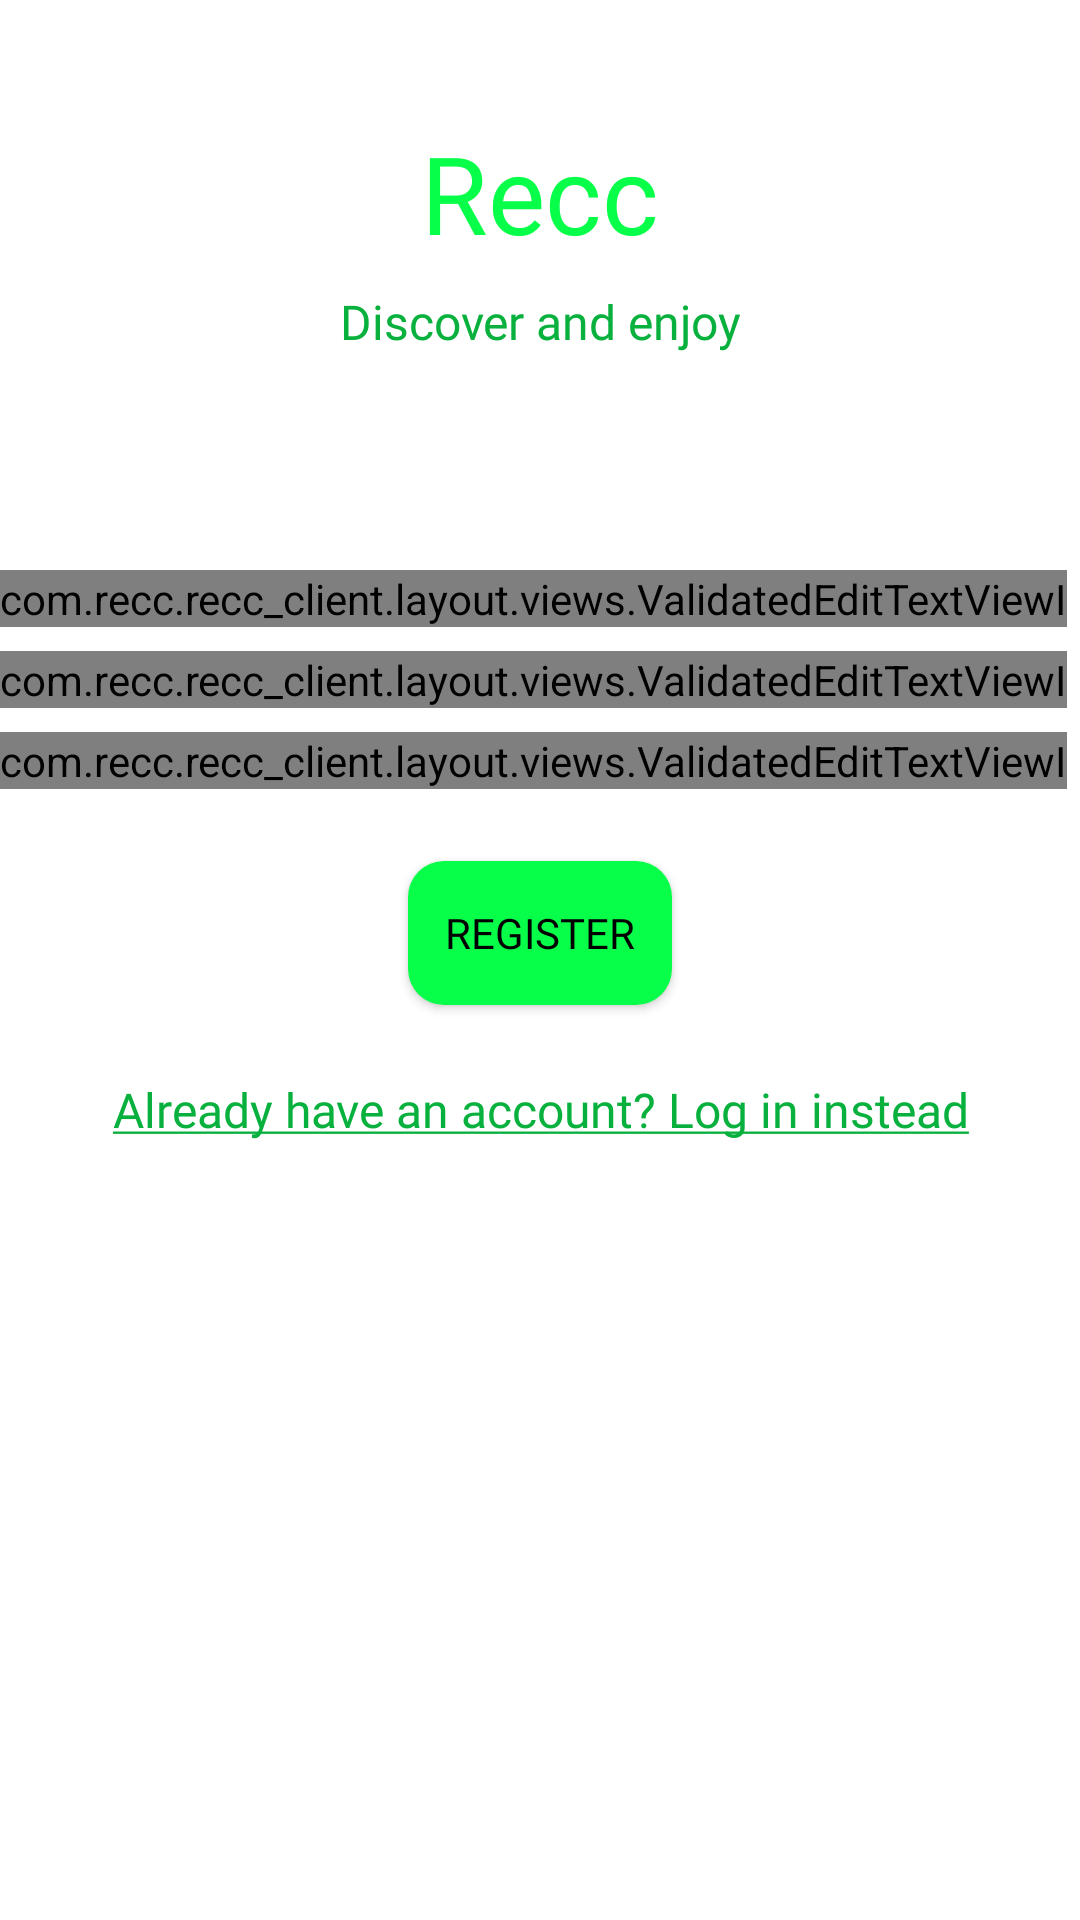

The Android layout XML behind this screen, and the referenced resources:
<!-- AndroidManifest.xml: application theme Theme.ReccClient -->
<!-- res/layout/fragment_register.xml -->
<?xml version="1.0" encoding="utf-8"?>
<layout xmlns:tools="http://schemas.android.com/tools"
    xmlns:android="http://schemas.android.com/apk/res/android"
    xmlns:app="http://schemas.android.com/apk/res-auto">
    <data>
        <variable
            name="viewModel"
            type="com.recc.recc_client.layout.auth.RegisterViewModel" />
    </data>

    <ScrollView
        android:layout_width="fill_parent"
        android:layout_height="fill_parent"
        android:orientation="vertical">
        <androidx.appcompat.widget.LinearLayoutCompat
            android:layout_width="fill_parent"
            android:layout_height="wrap_content"
            android:orientation="vertical">

            <include layout="@layout/layout_form_title" />

            <com.recc.recc_client.layout.views.ValidatedEditTextViewI
                android:id="@+id/vetf_username"
                android:layout_width="wrap_content"
                android:layout_height="wrap_content"
                android:layout_marginTop="72dp"
                app:type="username"
                app:text="@string/register_name_label"
                app:text_error="@string/name_error_label"/>

            <com.recc.recc_client.layout.views.ValidatedEditTextViewI
                android:id="@+id/vetf_email"
                android:layout_width="wrap_content"
                android:layout_height="wrap_content"
                android:layout_marginTop="8dp"
                app:type="email"
                app:text="@string/register_email_address_label"
                app:text_error="@string/email_address_error_label"
                app:popup_error_msg="@string/register_email_popup_error" />

            <com.recc.recc_client.layout.views.ValidatedEditTextViewI
                android:id="@+id/vetf_password"
                android:layout_width="wrap_content"
                android:layout_height="wrap_content"
                android:layout_marginTop="8dp"
                app:type="password"
                app:text="@string/register_password_label"
                app:text_error="@string/password_error_label" />

            <androidx.appcompat.widget.AppCompatButton
                android:id="@+id/btn_submit_new_user"
                android:layout_width="wrap_content"
                android:layout_height="wrap_content"
                android:layout_marginTop="24dp"
                android:text="@string/register_cta"
                android:onClick="@{(view) -> viewModel.onBtnRegister()}"
                android:layout_gravity="center"
                style="@style/FormItem.Button"
                app:layout_constraintEnd_toEndOf="parent"
                app:layout_constraintStart_toStartOf="parent"
                app:layout_constraintTop_toBottomOf="@+id/et_register_password" />

            <androidx.appcompat.widget.AppCompatTextView
                android:id="@+id/tv_login_instead"
                android:layout_width="fill_parent"
                android:layout_height="wrap_content"
                android:text="@string/login_instead_cta"
                android:layout_marginTop="24dp"
                android:layout_marginBottom="24dp"
                android:clickable="true"
                android:onClick="@{(view) -> viewModel.onTvLoginInstead()}"
                style="@style/FormItem.TextClickable"
                tools:text="@string/login_instead_cta" />

        </androidx.appcompat.widget.LinearLayoutCompat>
    </ScrollView>
</layout>
<!-- res/layout/layout_form_title.xml (included above) -->
<?xml version="1.0" encoding="utf-8"?>
<androidx.appcompat.widget.LinearLayoutCompat xmlns:android="http://schemas.android.com/apk/res/android"
    xmlns:tools="http://schemas.android.com/tools"
    android:layout_width="match_parent"
    android:layout_height="wrap_content"
    android:orientation="vertical">

    <androidx.appcompat.widget.AppCompatTextView
        android:id="@+id/tv_title"
        android:layout_height="wrap_content"
        android:layout_width="fill_parent"
        android:layout_marginTop="40dp"
        android:text="@string/app_name"
        style="@style/FormItem.Title"
        tools:text="@string/app_name" />

    <androidx.appcompat.widget.AppCompatTextView
        android:id="@+id/tv_subtitle"
        android:layout_height="wrap_content"
        android:layout_width="fill_parent"
        android:layout_marginTop="8dp"
        android:text="@string/slogan"
        style="@style/FormItem.Subtitle"
        tools:text="@string/slogan" />

</androidx.appcompat.widget.LinearLayoutCompat>
<!-- resources referenced by this layout -->
<resources>
  <string name="app_name">Recc</string>
  <string name="email_address_error_label">Invalid email</string>
  <string name="login_instead_cta"><u>Already have an account? Log in instead</u></string>
  <string name="name_error_label">Invalid username</string>
  <string name="password_error_label">Invalid password</string>
  <string name="register_cta">Register</string>
  <string name="register_email_address_label">Enter your email address</string>
  <string name="register_email_popup_error">Email is already in use</string>
  <string name="register_name_label">Enter your username</string>
  <string name="register_password_label">Enter a strong password</string>
  <string name="slogan">Discover and enjoy</string>
  <style name="FormItem.Button" parent="FormItem">
          <item name="android:textColor">@color/black</item>
          <item name="android:textSize">14sp</item>
          <item name="android:background">@drawable/bg_button</item>
          <item name="android:padding">8dp</item>
      </style>
  <style name="FormItem.Subtitle" parent="FormItem">
          <item name="android:textSize">16sp</item>
          <item name="android:textAlignment">center</item>
          <item name="android:textColor">@color/bright_green_text</item>
      </style>
  <style name="FormItem.TextClickable" parent="FormItem.Text">
          <item name="android:textColor">@color/bright_green_text</item>
          <item name="android:gravity">center</item>
      </style>
  <style name="FormItem.Title" parent="FormItem">
          <item name="android:textAlignment">center</item>
          <item name="android:textSize">36sp</item>
          <item name="android:textColor">@color/bright_green</item>
      </style>
  <style name="Theme.ReccClient" parent="Theme.MaterialComponents.DayNight.DarkActionBar">
          
          <item name="colorPrimary">@color/purple_500</item>
          <item name="colorPrimaryVariant">@color/purple_700</item>
          <item name="colorOnPrimary">@color/white</item>
          
          <item name="colorSecondary">@color/teal_200</item>
          <item name="colorSecondaryVariant">@color/teal_700</item>
          <item name="colorOnSecondary">@color/black</item>
          
          <item name="android:statusBarColor" tools:targetApi="l">?attr/colorPrimaryVariant</item>
          
  
          
          <item name="windowActionBar">false</item>
          <item name="windowNoTitle">true</item>
      </style>
  <style name="FormItem">
          <item name="android:fontFamily">@font/poppins</item>
      </style>
  <color name="black">#FF000000</color>
  <!-- drawable bg_button (drawable) -->
  <?xml version="1.0" encoding="utf-8"?>
  
  <selector xmlns:android="http://schemas.android.com/apk/res/android"
      xmlns:app="http://schemas.android.com/apk/res-auto">
      <item>
          <shape android:shape="rectangle">
              <corners android:radius="12dp"/>
              <solid android:color="@color/bright_green" />
          </shape>
      </item>
  </selector>
  <color name="bright_green_text">#08b13d</color>
  <style name="FormItem.Text" parent="FormItem">
          <item name="android:textSize">16sp</item>
          <item name="android:maxHeight">22dp</item>
          <item name="android:layout_marginEnd">@dimen/form_horizontal_padding</item>
          <item name="android:layout_marginStart">@dimen/form_horizontal_padding</item>
      </style>
  <color name="bright_green">#07ff49</color>
  <color name="purple_500">#FF6200EE</color>
  <color name="purple_700">#FF3700B3</color>
  <color name="white">#FFFFFFFF</color>
  <color name="teal_200">#FF03DAC5</color>
  <color name="teal_700">#FF018786</color>
  <dimen name="form_horizontal_padding">16dp</dimen>
</resources>
